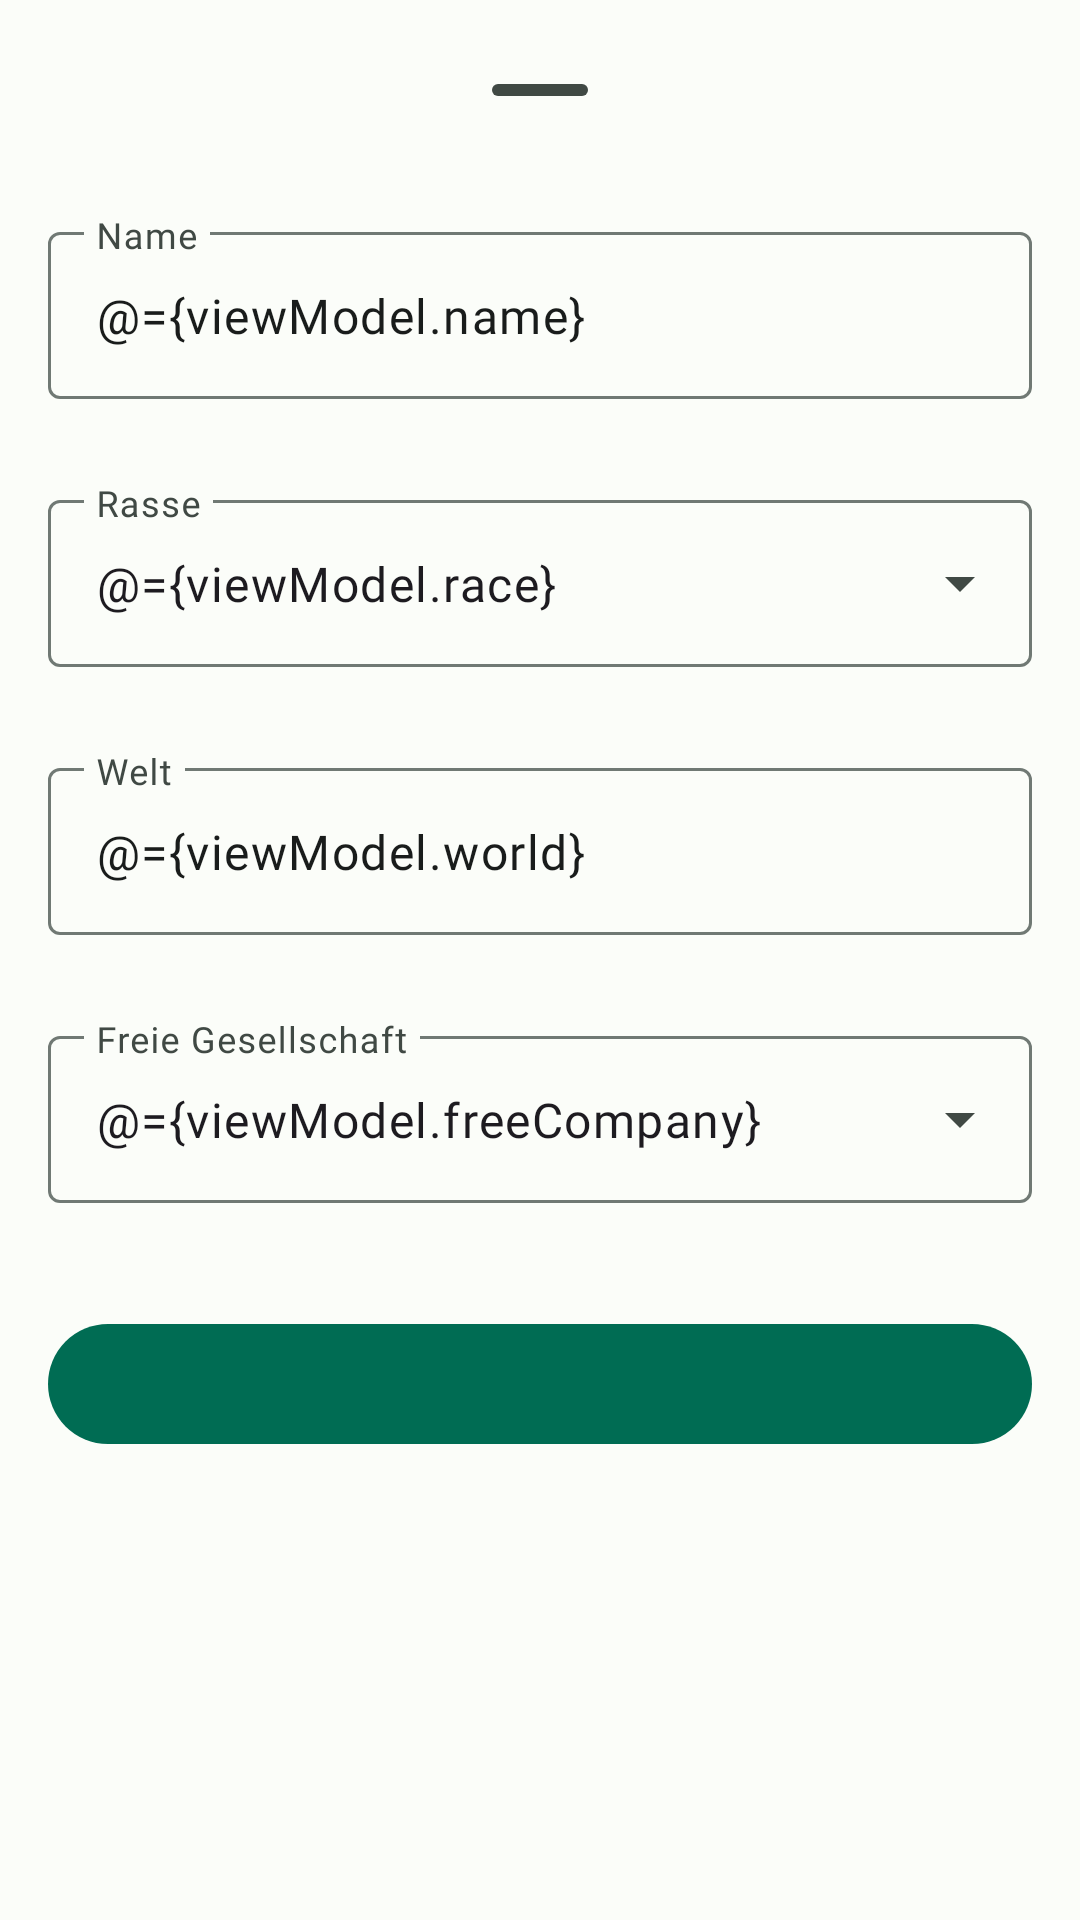

The Android layout XML behind this screen, and the referenced resources:
<!-- AndroidManifest.xml: application theme Theme.Bambushain -->
<!-- res/layout/fragment_change_character_dialog.xml -->
<?xml version="1.0" encoding="utf-8"?>
<layout xmlns:android="http://schemas.android.com/apk/res/android"
        xmlns:app="http://schemas.android.com/apk/res-auto">

    <data>

        <variable
                name="viewModel"
                type="app.bambushain.finalfantasy.characters.CharacterViewModel" />
    </data>

    <androidx.coordinatorlayout.widget.CoordinatorLayout
            android:layout_width="match_parent"
            android:layout_height="match_parent"
            android:id="@+id/layout">

        <LinearLayout
                android:layout_width="match_parent"
                android:layout_height="wrap_content"
                android:id="@+id/standard_bottom_sheet"
                android:orientation="vertical"
                style="@style/Theme.Bambushain.BottomSheet">

            <com.google.android.material.bottomsheet.BottomSheetDragHandleView
                    android:id="@+id/drag_handle"
                    android:layout_width="match_parent"
                    android:layout_height="wrap_content"
                    app:layout_constraintTop_toTopOf="parent" />

            <androidx.core.widget.NestedScrollView
                    android:layout_width="match_parent"
                    android:layout_height="match_parent"
                    android:id="@+id/scrollView">

                <androidx.constraintlayout.widget.ConstraintLayout
                        android:layout_width="match_parent"
                        android:layout_height="match_parent">

                    <com.google.android.material.textfield.TextInputLayout
                            android:layout_width="match_parent"
                            android:layout_height="wrap_content"
                            android:layout_marginVertical="@dimen/margin"
                            android:id="@+id/characterName"
                            app:layout_constraintTop_toTopOf="parent"
                            app:errorEnabled="true">

                        <com.google.android.material.textfield.TextInputEditText
                                android:layout_width="match_parent"
                                android:layout_height="wrap_content"
                                android:inputType="text"
                                android:text="@={viewModel.name}"
                                android:singleLine="true"
                                android:hint="@string/character_name" />
                    </com.google.android.material.textfield.TextInputLayout>

                    <com.google.android.material.textfield.TextInputLayout
                            style="@style/Widget.Material3.TextInputLayout.OutlinedBox.ExposedDropdownMenu"
                            android:layout_width="match_parent"
                            android:layout_height="wrap_content"
                            android:layout_marginVertical="@dimen/margin"
                            android:id="@+id/characterRace"
                            android:hint="@string/character_race"
                            app:layout_constraintTop_toBottomOf="@id/characterName"
                            app:errorEnabled="true">

                        <com.google.android.material.textfield.MaterialAutoCompleteTextView
                                android:layout_width="match_parent"
                                android:layout_height="wrap_content"
                                android:inputType="none"
                                android:id="@+id/characterRaceDropdown"
                                android:text="@={viewModel.race}" />
                    </com.google.android.material.textfield.TextInputLayout>

                    <com.google.android.material.textfield.TextInputLayout
                            android:layout_width="match_parent"
                            android:layout_height="wrap_content"
                            android:layout_marginVertical="@dimen/margin"
                            android:id="@+id/characterWorld"
                            app:layout_constraintTop_toBottomOf="@id/characterRace"
                            app:errorEnabled="true">

                        <com.google.android.material.textfield.TextInputEditText
                                android:layout_width="match_parent"
                                android:layout_height="wrap_content"
                                android:inputType="text"
                                android:text="@={viewModel.world}"
                                android:singleLine="true"
                                android:hint="@string/character_world" />
                    </com.google.android.material.textfield.TextInputLayout>

                    <com.google.android.material.textfield.TextInputLayout
                            style="@style/Widget.Material3.TextInputLayout.OutlinedBox.ExposedDropdownMenu"
                            android:layout_width="match_parent"
                            android:layout_height="wrap_content"
                            android:layout_marginVertical="@dimen/margin"
                            android:id="@+id/characterFreeCompany"
                            android:hint="@string/character_free_company"
                            app:layout_constraintTop_toBottomOf="@id/characterWorld"
                            app:errorEnabled="true">

                        <com.google.android.material.textfield.MaterialAutoCompleteTextView
                                android:layout_width="match_parent"
                                android:layout_height="wrap_content"
                                android:inputType="none"
                                android:id="@+id/characterFreeCompanyDropdown"
                                android:text="@={viewModel.freeCompany}" />
                    </com.google.android.material.textfield.TextInputLayout>

                    <LinearLayout
                            android:layout_width="match_parent"
                            android:layout_height="wrap_content"
                            android:layout_marginVertical="@dimen/margin"
                            android:id="@+id/characterCustomFields"
                            app:layout_constraintTop_toBottomOf="@id/characterFreeCompany"
                            android:orientation="vertical" />

                    <com.google.android.material.button.MaterialButton
                            android:id="@+id/action_save_character"
                            android:enabled="@{viewModel.nameIsValid &amp;&amp; viewModel.worldIsValid}"
                            app:layout_constraintTop_toBottomOf="@id/characterCustomFields"
                            app:layout_constraintEnd_toEndOf="parent"
                            style="@style/Theme.Bambushain.BottomSheetButton" />
                </androidx.constraintlayout.widget.ConstraintLayout>
            </androidx.core.widget.NestedScrollView>
        </LinearLayout>
    </androidx.coordinatorlayout.widget.CoordinatorLayout>
</layout>
<!-- resources referenced by this layout -->
<resources>
  <dimen name="margin">8dp</dimen>
  <string name="character_free_company">Freie Gesellschaft</string>
  <string name="character_name">Name</string>
  <string name="character_race">Rasse</string>
  <string name="character_world">Welt</string>
  <style name="Theme.Bambushain.BottomSheet" parent="Widget.Material3.BottomSheet.Modal">
          <item name="android:layout_marginVertical">@dimen/activity_vertical_margin</item>
          <item name="android:layout_marginHorizontal">@dimen/activity_horizontal_margin</item>
      </style>
  <style name="Theme.Bambushain.BottomSheetButton" parent="Widget.Material3.Button">
          <item name="android:layout_marginVertical">@dimen/margin</item>
          <item name="android:layout_width">match_parent</item>
          <item name="android:layout_height">wrap_content</item>
      </style>
  <style name="Theme.Bambushain" parent="Base.Theme.Bambushain" />
  <dimen name="activity_vertical_margin">16dp</dimen>
  <dimen name="activity_horizontal_margin">16dp</dimen>
  <color name="md_theme_primary">#006C53</color>
  <color name="md_theme_onPrimary">#FFFFFF</color>
  <color name="md_theme_primaryContainer">#81F8D0</color>
  <color name="md_theme_onPrimaryContainer">#002117</color>
  <color name="md_theme_secondary">#4C635A</color>
  <color name="md_theme_onSecondary">#FFFFFF</color>
  <color name="md_theme_secondaryContainer">#CEE9DC</color>
  <color name="md_theme_onSecondaryContainer">#082018</color>
  <color name="md_theme_tertiary">#3F6375</color>
  <color name="md_theme_onTertiary">#FFFFFF</color>
  <color name="md_theme_tertiaryContainer">#C3E8FE</color>
  <color name="md_theme_onTertiaryContainer">#001E2B</color>
  <color name="md_theme_error">#BA1A1A</color>
  <color name="md_theme_errorContainer">#FFDAD6</color>
  <color name="md_theme_onError">#FFFFFF</color>
  <color name="md_theme_onErrorContainer">#410002</color>
  <color name="md_theme_onBackground">#191C1B</color>
  <color name="md_theme_surface">#FBFDF9</color>
  <color name="md_theme_surfaceVariant">#DBE5DF</color>
  <color name="md_theme_onSurface">#191C1B</color>
  <color name="md_theme_onSurfaceVariant">#404944</color>
  <color name="md_theme_outline">#707974</color>
  <color name="md_theme_inverseOnSurface">#EFF1EE</color>
  <color name="md_theme_inverseSurface">#2E312F</color>
  <color name="md_theme_inversePrimary">#63DBB5</color>
  <color name="md_theme_background">#FBFDF9</color>
  <style name="TextAppearance.Bambushain.TitleLarge" parent="TextAppearance.Material3.TitleLarge">
          <item name="fontFamily">@font/urbanist</item>
          <item name="android:fontFamily">@font/urbanist</item>
      </style>
  <style name="TextAppearance.Bambushain.TitleMedium" parent="TextAppearance.Material3.TitleMedium">
          <item name="fontFamily">@font/urbanist</item>
          <item name="android:fontFamily">@font/urbanist</item>
      </style>
  <style name="TextAppearance.Bambushain.TitleSmall" parent="TextAppearance.Material3.TitleSmall">
          <item name="fontFamily">@font/urbanist</item>
          <item name="android:fontFamily">@font/urbanist</item>
      </style>
  <style name="TextAppearance.Bambushain.LabelLarge" parent="TextAppearance.Material3.LabelLarge">
          <item name="fontFamily">@font/urbanist</item>
          <item name="android:fontFamily">@font/urbanist</item>
      </style>
  <style name="TextAppearance.Bambushain.LabelMedium" parent="TextAppearance.Material3.LabelMedium">
          <item name="fontFamily">@font/urbanist</item>
          <item name="android:fontFamily">@font/urbanist</item>
      </style>
  <style name="TextAppearance.Bambushain.LabelSmall" parent="TextAppearance.Material3.LabelSmall">
          <item name="fontFamily">@font/urbanist</item>
          <item name="android:fontFamily">@font/urbanist</item>
      </style>
</resources>
